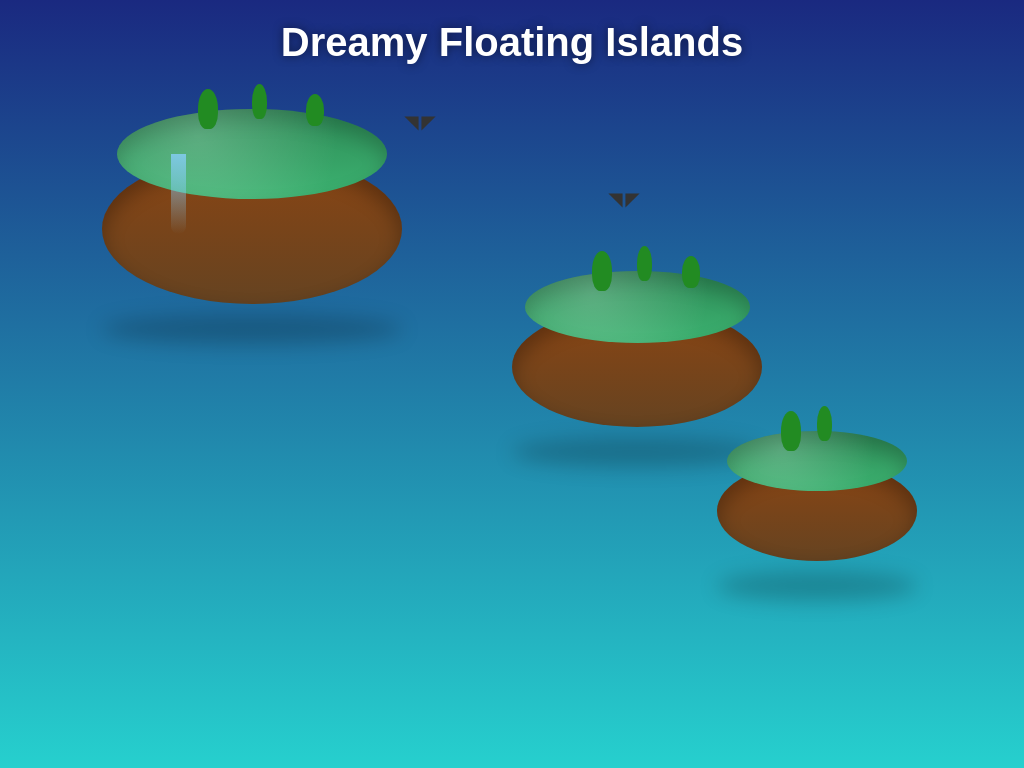

Reproduce this picture with HTML and CSS.

<!DOCTYPE html>
<html lang="en">

<head>
    <meta charset="UTF-8">
    <meta name="viewport" content="width=device-width, initial-scale=1.0">
    <title>Dreamy Floating Islands</title>
    <style>
        * {
            margin: 0;
            padding: 0;
            box-sizing: border-box;
        }

        body {
            background: linear-gradient(to bottom, #1a2980, #26d0ce);
            min-height: 100vh;
            overflow: hidden;
            font-family: 'Segoe UI', Tahoma, Geneva, Verdana, sans-serif;
            display: flex;
            justify-content: center;
            align-items: center;
        }

        .scene {
            position: relative;
            width: 100%;
            height: 100vh;
            overflow: hidden;
        }

        /* Island Styles */
        .island {
            position: absolute;
            transform-origin: center;
        }

        .island-1 {
            width: 300px;
            height: 150px;
            top: 20%;
            left: 10%;
            animation: float 15s ease-in-out infinite;
        }

        .island-2 {
            width: 200px;
            height: 100px;
            top: 60%;
            left: 70%;
            animation: float 12s ease-in-out infinite 2s;
        }

        .island-3 {
            width: 250px;
            height: 120px;
            top: 40%;
            left: 50%;
            animation: float 18s ease-in-out infinite 1s;
        }

        .island-base {
            position: absolute;
            width: 100%;
            height: 100%;
            border-radius: 50%;
            background: linear-gradient(to bottom, #8B4513, #654321);
            box-shadow: inset 0 10px 20px rgba(0, 0, 0, 0.3);
        }

        .island-top {
            position: absolute;
            width: 90%;
            height: 60%;
            top: -30%;
            left: 5%;
            border-radius: 50%;
            background: linear-gradient(to bottom, #2E8B57, #3CB371);
            box-shadow: inset 0 10px 20px rgba(0, 0, 0, 0.2);
            z-index: 2;
        }

        .island-top::after {
            content: '';
            position: absolute;
            width: 100%;
            height: 100%;
            border-radius: 50%;
            background: radial-gradient(circle at 30% 30%, rgba(255, 255, 255, 0.2), transparent 70%);
        }

        .tree {
            position: absolute;
            width: 20px;
            height: 40px;
            background: #228B22;
            border-radius: 50% 50% 40% 40%;
            z-index: 3;
        }

        .tree-1 {
            top: -20px;
            left: 30%;
        }

        .tree-2 {
            top: -25px;
            left: 50%;
            width: 15px;
            height: 35px;
        }

        .tree-3 {
            top: -15px;
            left: 70%;
            width: 18px;
            height: 32px;
        }

        /* Cloud Styles */
        .cloud {
            position: absolute;
            background: rgba(255, 255, 255, 0.9);
            border-radius: 50%;
            filter: blur(5px);
            animation: drift 30s linear infinite;
        }

        .cloud-1 {
            width: 120px;
            height: 60px;
            top: 10%;
            left: -150px;
            animation-delay: 0s;
        }

        .cloud-2 {
            width: 180px;
            height: 80px;
            top: 30%;
            left: -200px;
            animation-delay: 5s;
        }

        .cloud-3 {
            width: 150px;
            height: 70px;
            top: 50%;
            left: -180px;
            animation-delay: 10s;
        }

        .cloud-4 {
            width: 200px;
            height: 90px;
            top: 70%;
            left: -220px;
            animation-delay: 15s;
        }

        /* Shadow Styles */
        .shadow {
            position: absolute;
            width: 100%;
            height: 30px;
            border-radius: 50%;
            background: rgba(0, 0, 0, 0.2);
            filter: blur(10px);
            bottom: -40px;
            left: 0;
            z-index: -1;
            animation: shadow 15s ease-in-out infinite;
        }

        .island-2 .shadow {
            animation: shadow 12s ease-in-out infinite 2s;
        }

        .island-3 .shadow {
            animation: shadow 18s ease-in-out infinite 1s;
        }

        /* Waterfall Effect */
        .waterfall {
            position: absolute;
            width: 15px;
            height: 80px;
            background: linear-gradient(to bottom, rgba(135, 206, 250, 0.8), transparent);
            border-radius: 0 0 10px 10px;
            top: 50%;
            left: 20%;
            z-index: 1;
            animation: waterfall 3s linear infinite;
        }

        /* Birds */
        .bird {
            position: absolute;
            width: 20px;
            height: 10px;
            background: transparent;
            z-index: 10;
        }

        .bird::before,
        .bird::after {
            content: '';
            position: absolute;
            width: 0;
            height: 0;
            border-left: 10px solid transparent;
            border-right: 10px solid transparent;
            border-bottom: 10px solid #333;
        }

        .bird::before {
            transform: rotate(45deg);
            left: -5px;
        }

        .bird::after {
            transform: rotate(-45deg);
            right: -5px;
        }

        .bird-1 {
            top: 15%;
            left: 40%;
            animation: fly 25s linear infinite;
        }

        .bird-2 {
            top: 25%;
            left: 60%;
            animation: fly 20s linear infinite 5s;
        }

        /* Animations */
        @keyframes float {

            0%,
            100% {
                transform: translateY(0) rotate(0deg);
            }

            25% {
                transform: translateY(-10px) rotate(1deg);
            }

            50% {
                transform: translateY(-5px) rotate(-1deg);
            }

            75% {
                transform: translateY(-15px) rotate(1deg);
            }
        }

        @keyframes drift {
            0% {
                transform: translateX(0);
            }

            100% {
                transform: translateX(calc(100vw + 300px));
            }
        }

        @keyframes shadow {

            0%,
            100% {
                transform: scale(1);
                opacity: 0.4;
            }

            25% {
                transform: scale(0.9);
                opacity: 0.3;
            }

            50% {
                transform: scale(1.1);
                opacity: 0.5;
            }

            75% {
                transform: scale(0.95);
                opacity: 0.35;
            }
        }

        @keyframes waterfall {
            0% {
                height: 80px;
                opacity: 0.8;
            }

            50% {
                height: 100px;
                opacity: 1;
            }

            100% {
                height: 80px;
                opacity: 0.8;
            }
        }

        @keyframes fly {
            0% {
                transform: translateX(-100px) translateY(0);
            }

            25% {
                transform: translateX(25vw) translateY(-20px);
            }

            50% {
                transform: translateX(50vw) translateY(0);
            }

            75% {
                transform: translateX(75vw) translateY(20px);
            }

            100% {
                transform: translateX(calc(100vw + 100px)) translateY(0);
            }
        }

        /* Title */
        .title {
            position: absolute;
            top: 20px;
            width: 100%;
            text-align: center;
            color: white;
            font-size: 2.5rem;
            text-shadow: 0 0 10px rgba(0, 0, 0, 0.5);
            z-index: 100;
        }

        /* Responsive adjustments */
        @media (max-width: 768px) {

            .island-1,
            .island-2,
            .island-3 {
                transform: scale(0.7);
            }

            .title {
                font-size: 1.8rem;
            }
        }
    </style>
</head>

<body>

    <div class="scene">
        <h1 class="title">Dreamy Floating Islands</h1>

        <!-- Island 1 -->
        <div class="island island-1">
            <div class="island-base"></div>
            <div class="island-top">
                <div class="tree tree-1"></div>
                <div class="tree tree-2"></div>
                <div class="tree tree-3"></div>
                <div class="waterfall"></div>
            </div>
            <div class="shadow"></div>
        </div>

        <!-- Island 2 -->
        <div class="island island-2">
            <div class="island-base"></div>
            <div class="island-top">
                <div class="tree tree-1"></div>
                <div class="tree tree-2"></div>
            </div>
            <div class="shadow"></div>
        </div>

        <!-- Island 3 -->
        <div class="island island-3">
            <div class="island-base"></div>
            <div class="island-top">
                <div class="tree tree-1"></div>
                <div class="tree tree-2"></div>
                <div class="tree tree-3"></div>
            </div>
            <div class="shadow"></div>
        </div>

        <!-- Clouds -->
        <div class="cloud cloud-1"></div>
        <div class="cloud cloud-2"></div>
        <div class="cloud cloud-3"></div>
        <div class="cloud cloud-4"></div>

        <!-- Birds -->
        <div class="bird bird-1"></div>
        <div class="bird bird-2"></div>
    </div>

    <script>
        // Add interactive elements
        document.addEventListener('DOMContentLoaded', function () {
            // Add random sparkle effect to islands
            setInterval(() => {
                const islands = document.querySelectorAll('.island-top');
                islands.forEach(island => {
                    if (Math.random() > 0.7) {
                        const sparkle = document.createElement('div');
                        sparkle.style.position = 'absolute';
                        sparkle.style.width = '5px';
                        sparkle.style.height = '5px';
                        sparkle.style.background = 'rgba(255, 255, 255, 0.8)';
                        sparkle.style.borderRadius = '50%';
                        sparkle.style.left = Math.random() * 80 + 10 + '%';
                        sparkle.style.top = Math.random() * 40 + 10 + '%';
                        sparkle.style.animation = 'sparkle 2s ease-out forwards';

                        island.appendChild(sparkle);

                        setTimeout(() => {
                            sparkle.remove();
                        }, 2000);
                    }
                });
            }, 1000);

            // Add CSS for sparkle animation
            const style = document.createElement('style');
            style.textContent = `
                @keyframes sparkle {
                    0% { transform: scale(0); opacity: 0; }
                    50% { transform: scale(1); opacity: 1; }
                    100% { transform: scale(0); opacity: 0; }
                }
            `;
            document.head.appendChild(style);
        });
    </script>

</body>

</html>